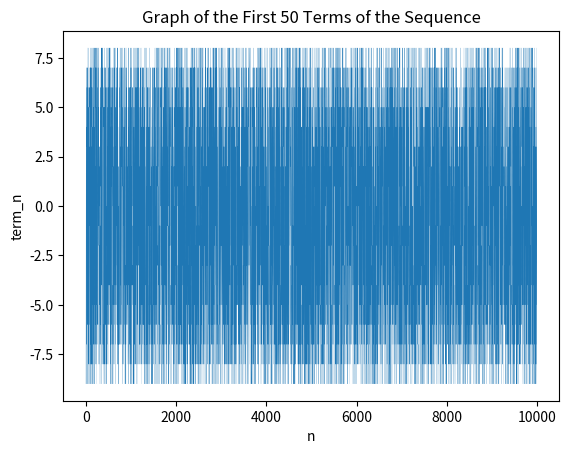

Generate this figure with matplotlib:
import matplotlib.pyplot as plt

a = 9999
result = []
for n in range(1,a):
    term = ((((n**5 + n**3 + a*n**2 + a*n) * (n**7 + n**5 + a*n**3 + a*n**2 + 2*a*n + a)) % 100000 - 50000) // 1000 + 10) % 18 - 9
    result.append(term)

print(result)


plt.plot(range(1, a), result, linewidth=0.1)
plt.xlabel('n')
plt.ylabel('term_n')
plt.title('Graph of the First 50 Terms of the Sequence')
plt.show()
